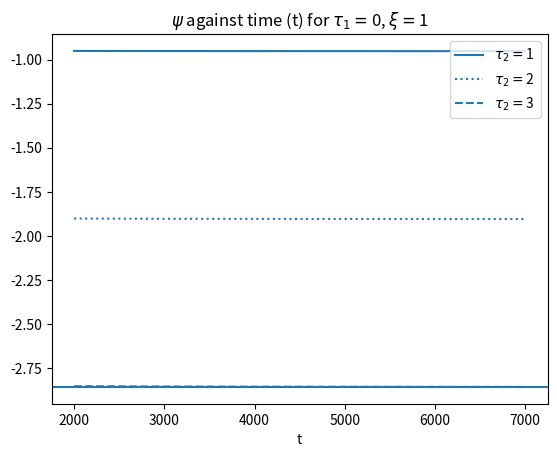

The script that saved this image: (Note: this script raises an exception after producing the figure.)
import numpy as np
import matplotlib.pyplot as plt
from scipy.special import sici

# Functions
def dirac_delta(arr, x):
    tol = 1e-7
    out = np.zeros_like(arr)
    out[np.abs(x) <= tol] = 1
    return out

def dirac_delta_prime(t):
    return 1

def plot_labels():
    plt.xlabel('t')
    # plt.axvline(tprime + 2*e, linestyle=':', color='black')#, label='Signal reaches observer')
    plt.axvline(tprime -2*z0, linestyle='--', color='black')#, label='Signal from density reaches observer')
    plt.legend()

# Time
t = np.linspace(4.5, 10, 100000)

# Coefficients and initial variables
c1 = 1
c2 = 0
z0 = -1
rho0 = 1
tprime = 0
e = 0.5
xi = 1

# The z values
z = np.linspace(-10, 10, 1000)

# Density
rho = np.empty_like(z)
rho[z < z0] = rho0
rho[z > z0] = 0

# Potential
phi = np.empty_like(z)

phi[z < z0] = 2 * np.pi * rho0 * z[z < z0]**2 + c1 * z[z < z0] + c2
phi[z > z0] = (4 * np.pi * rho0 * z0 + c1) * z[z > z0] - 2 * np.pi * rho0 * z0**2 + c2


# B
def B(t):
    B_before = np.zeros_like(t)
    B_after = np.pi * (1 + 2*z0 / (t - tprime)) * rho0
    
    B = B_before * np.heaviside(t - tprime -2*e, 1) * np.heaviside(-t + tprime - 2*z0, 1) + B_after * np.heaviside(t - tprime + 2*z0, 1)
    return B

# A
def A(t):
    A = (c2 + (np.pi * ((t - tprime)**3 + 6 * (t - tprime)**2 * z0 + 12 * ( - t + tprime) * z0**2 + 8 * z0**3) * rho0) / (12 * (t - tprime))) * np.heaviside((t - tprime) / 2 - np.abs(z0), 1) + (c2 - 2 * np.pi * z0**2 * rho0) * np.heaviside(1 / 2 * ( - t + tprime) + np.abs(z0), 1)
    return A

# Derivatives of A
# A_t
def A_t(t):
    A_t = - ((c2 - 2 * np.pi * z0**2 * rho0) * dirac_delta(t, t - tprime - 2 * np.abs(z0))) + (c2 + (np.pi * ((t - tprime)**3 + 6 * (t - tprime)**2 * z0 + 12 * ( - t + tprime) * z0**2 + 8 * z0**3) * rho0) / (12 * (t - tprime))) * dirac_delta(t, t - tprime - 2 * np.abs(z0)) + (np.pi * (t - tprime - z0) * (t - tprime + 2 * z0)**2 * rho0 * np.heaviside(t - tprime - 2 * np.abs(z0), 1)) / (6 * (t - tprime)**2)
    return A_t

# A_t tprime
def A_tt(t):
    A_tt = - ((np.pi * (t - tprime - z0) * (t - tprime + 2 * z0)**2 * rho0 * dirac_delta(t, t - tprime - 2 * np.abs(z0))) / (3 * (t - tprime)**2)) + (np.pi * ( - (t - tprime)**3 - 8 * z0**3) * rho0 * np.heaviside(t - tprime - 2 * np.abs(z0), 1)) / (6 * (t - tprime)**3) + (c2 - 2 * np.pi * z0**2 * rho0) * dirac_delta_prime(t - tprime - 2 * np.abs(z0)) - (c2 + (np.pi * ((t - tprime)**3 + 6 * (t - tprime)**2 * z0 + 12 * ( - t + tprime) * z0**2 + 8 * z0**3) * rho0) / (12 * (t - tprime))) * dirac_delta_prime(t - tprime - 2 * np.abs(z0))
    return A_tt

# V
def V(t, xi):
    V = -2 * A_tt(t) - 2 * xi * B(t)
    return V






# # Plots
# # Denisty and potential
# fig, ax1 = plt.subplots()
# ax2 = ax1.twinx()

# ax1.plot(z, rho, color='red')
# ax1.tick_params(axis='y', labelcolor='red')

# ax2.plot(0, 0, label='$\\rho$', color='red')
# ax2.plot(z, phi, label='$\Phi$', color='blue')

# ax2.tick_params(axis='y', labelcolor='blue')
# plt.title('Density of the spacetime and gravitational potential')
# plt.xlabel('z')
# plt.legend()
# plt.show()

# # A
# fig, ax = plt.subplots()
# plt.title(f'$A$ against time (t) (t\'={tprime})')
# plt.plot(t, A(t), label='A')
# plot_labels()
# plt.show()

# # A_t
# fig, ax = plt.subplots()
# plt.title('$\partial_{t\'}A$ against time'+f' (t) (t\'={tprime})')
# plt.plot(t, A_t(t), label='$\partial_{t\'}A$')
# plot_labels()
# plt.show()

# # A_tt
# fig, ax = plt.subplots()
# plt.title('$\partial_{tt\'}A$ against time'+f' (t) (t\'={tprime})')
# plt.plot(t, A_tt(t), label='$\partial_{tt\'}A$')
# plot_labels()
# plt.show()

# # B
# fig, ax1 = plt.subplots()
# plt.plot(t, B(t), label='B')
# plt.title(f'B against time (t) (t\'={tprime})')
# plot_labels()
# plt.show()

# # V
# fig, ax = plt.subplots()
# ax.plot(t[t>-2*z0], V(t, 1)[t>-2*z0], label='$\\xi = 1$', color='tab:blue', linestyle=':')
# ax.plot(t, V(t,0), label='$\\xi = 0$', color='tab:blue')
# ax.plot(t[t>-2*z0], V(t,-1)[t>-2*z0], label='$\\xi = -1$', color='tab:blue', linestyle='-.')

# axin = ax.inset_axes([0.65, 0.65, 0.3, 0.3])

# plt.title(f'V against time (t) (t\'={tprime})')
# plt.ylabel('$\\rho_0$')
# plot_labels()

# tshort = np.linspace(1.98, 2.05, 10000)

# axin.plot(tshort[tshort>-2*z0], V(tshort, 1)[tshort>-2*z0], label='$\\xi = 1$', color='tab:blue', linestyle=':')
# axin.plot(tshort, V(tshort,0), label='$\\xi = 0$', color='tab:blue')
# axin.plot(tshort[tshort>-2*z0], V(tshort,-1)[tshort>-2*z0], label='$\\xi = -1$', color='tab:blue', linestyle='-.')

# plt.show()




# Signal stuff
q0 = 1
xi = 1
# tau1 = 3
# tau2 = 3.5

# # Pulse
def q_pulse(t):
    return np.heaviside(t - tau1, 1) * np.heaviside(tau2 - t, 1)

def psi_pulse(t):
    
    K1 = np.heaviside(t+2 * z0-tau1, 1)
    K2 = np.heaviside(t+2 * z0-tau2, 1)
    D1 = dirac_delta(t, t+2 * z0-tau1)/(t-tau1)
    D2 = dirac_delta(t, t+2 * z0-tau2)/(-t+tau2)
    T = 1/(4 * z0**2) * np.heaviside(t+2 * z0-tau1, 1) * np.heaviside(-t-2 * z0+tau2, 1)
    
    log1 = np.zeros_like(t)
    log2 = np.zeros_like(t)
    log1[t>tau1] = K1[t>tau1] * (-t[t>tau1]-2 * z0+tau1+2 * z0 * np.log((-2 * z0)/(t[t>tau1]-tau1)))
    log2[t>tau2] = K2[t>tau2] * (t[t>tau2]+2 * z0-tau2+2 * z0 * np.log((t[t>tau2]-tau2)/(-2 * z0)))
    
    return q0 * rho0*( - 2 * np.pi * (2 * z0**2 * ( - dirac_delta(t, t + 2 * z0 - tau1) + dirac_delta(t, t + 2 * z0 - tau2)) + (1)/(6) * (((t + 2 * z0 - tau1)**2 * ( - t + z0 + tau1) * K1)/((t - tau1)**2) - ((t + 2 * z0 - tau2)**2 * ( - t + z0 + tau2) * K2)/((t - tau2)**2)) + ( - (t**3)/(12) - (t**2 * z0)/(2) + t * z0**2 - (2 * z0**3)/(3)) * (D1 + D2 + T) + ((t**2)/(4) + t * z0 - z0**2) * (tau1 * D1 + tau2 * D2 + t * T) + (1)/(12) * (tau1**3 * D1 + tau2**3 * D2 + T * (t - 4 * z0) * (t + 2 * z0)**2) + ( - (t)/(4) - (z0)/(2)) * (tau1**2 * D1 + tau2**2 * D2 + T * (t**2 - 4 * z0**2))) + 2 * xi * (K1 * ( - t - 2 * z0 + tau1 + 2 * z0 * np.log(( - 2 * z0)/(t - tau1))) + K2 * (t + 2 * z0 - tau2 + 2 * z0 * np.log((t - tau2)/( - 2 * z0)))))
   
   
    
fig, ax = plt.subplots()


t = np.linspace(2000, 7000, 100000)
tau1 = 0
tau2 = 1

# plt.axvline(tau2-2*z0, linestyle=':', color='black', label='$t=\\tau_1+2|z_0|$')

ax.plot(t, psi_pulse(t), label=f'$\\tau_2=${tau2}', color='tab:blue')

tau1 = 0
tau2 = 2
ax.plot(t, psi_pulse(t), label=f'$\\tau_2=${tau2}', color='tab:blue', linestyle=':')

tau1 = 0
tau2 = 3
ax.plot(t, psi_pulse(t), label=f'$\\tau_2=${tau2}', color='tab:blue', linestyle='--')
plt.axhline(-np.pi*q0*rho0/3 * (tau1 - tau2) + 2*xi*q0*rho0*(tau1 - tau2))


plt.title(f'$\psi$ against time (t) for $\\tau_1=${tau1}, $\\xi=${xi}')
plt.xlabel('t')
plt.legend()
plt.show()
ss

# Monochromatic signal

def q_mono(t, omega):
    return q0 * np.sin(omega * t)

def psi_mono(t, omega):
    K1=np.heaviside(t + 2 * z0 - tau1, 1)
    Ka1=np.heaviside( - t - 2 * z0 + tau1, 1)
    K2=np.heaviside( - t - 2 * z0 + tau2, 1)
    S=np.sin((t + 2 * z0)*omega)
    C=np.cos((t + 2 * z0)*omega)
    C1=np.cos(tau1*omega)
    C2=np.cos(tau2*omega)
    D1=(dirac_delta(t, t + 2 * z0 - tau1)*np.sin(tau1*omega))/(t - tau1)
    D2=(dirac_delta(t, t + 2 * z0 - tau2)*np.sin(tau2*omega))/(t - tau2)
    T=(1)/(4*z0**2) * K1 * K2
    Ci1 = sici((-t+tau1) * omega)[1]
    Ci2 = sici((t-tau2) * omega)[1]
    Cia2 = sici((-t+tau2) * omega)[1]
    Si1 = sici((t-tau1) * omega)[0]
    Si2 = sici((t-tau2) * omega)[0]

    
    L1 = C - C1 + 2 * z0 * omega * np.sin(t * omega) * (sici(2 * z0 * omega)[1] - sici(( - t + tau1) * omega)[1]) + 2 * z0 * omega * np.cos(t * omega) * (sici(2 * z0 * omega)[0] + sici((t - tau1) * omega)[0])
    L2 = C - C2 + 2 * z0 * omega * np.sin(t * omega) * (sici(2 * z0 * omega)[1] - sici(( - t + tau2) * omega)[1]) + 2 * z0 * omega * np.cos(t * omega) * (sici(2 * z0 * omega)[0] + sici((t - tau2) * omega)[0])    
    
    return (2 * np.pi * q0 * xi * rho0)/(omega) * ( - C1 + C2 + 2 * z0 * omega * np.sin(t * omega) * ( - Ci1 + Cia2) + 2 * z0 * omega * np.cos(t * omega) * (Si1 - Si2) - Ka1 * L1 + K2 * L2) - 2 * ( - 2 * np.pi * q0 * z0**2 * rho0 * (omega * C * K1 * K2 + dirac_delta(t, t + 2 * z0 - tau1) * np.sin(tau1 * omega) - dirac_delta(t, t + 2 * z0 - tau2) * np.sin(tau2 * omega)) + np.pi * q0 * rho0 * ( - (t**3)/(12) - (2 * t**2 * z0)/(2) + t * z0**2 - (2 * z0**3)/(3)) * (T * ( - 2 * z0 * omega * C + S) + D1 - D2) + ((t**2)/(4) + t * z0 - z0**2) * np.pi * q0 * rho0 * ( - T * (2 * z0 * (t + 2 * z0) * omega * C - t * S) + (tau1 * D1) - (tau2 * D2)) - (np.pi * q0 * rho0)/(2) * ((t)/(2) + z0) * ( - T * (t + 2 * z0) * (2 * z0 * (t + 2 * z0) * omega * C - (t - 2 * z0) * S) + (tau1**2 * D1) - (tau2**2 * D2)) + (np.pi * q0 * rho0)/(12) * ( - T * (t + 2 * z0)**2 * (2 * z0 * (t + 2 * z0) * omega * C - (t - 4 * z0) * S) + (tau1**3 * D1) - (tau2**3 * D2)) + (np.pi * q0 * rho0)/(6) * ( - ((t - tau1 + 4 * z0**3 * omega**2) * C1)/((t - tau1) * omega) + ((t - tau2 + 4 * z0**3 * omega**2) * C2)/((t - tau2) * omega) + 4 * z0**3 * ((np.sin(tau1 * omega))/((t - tau1)**2) - (np.sin(tau2 * omega))/((t - tau2)**2) + omega**2 * ((Ci1 - Ci2) * np.sin(t * omega) + (Si2 - Si1) * np.cos(t * omega)))))



omega=1



fig, ax = plt.subplots()


t = np.linspace(0, 7, 100000)
tau1 = 0
tau2 = 1

plt.axvline(tau2-2*z0, linestyle=':', color='black', label='$t=\\tau_1+2|z_0|$')


ax.plot(t, psi_mono(t, omega), label=f'$\\tau_2=${tau2}', color='tab:blue')

tau1 = 0
tau2 = 2
ax.plot(t, psi_mono(t, omega), label=f'$\\tau_2=${tau2}', color='tab:blue', linestyle=':')

tau1 = 0
tau2 = 3
ax.plot(t, psi_mono(t, omega), label=f'$\\tau_2=${tau2}', color='tab:blue', linestyle='--')


plt.ylim([-100, 100])
plt.title(f'$\psi$ against time (t) for $\\tau_1=${tau1}, $\\xi=${xi}')
plt.xlabel('t')
# plt.legend()
plt.show()
